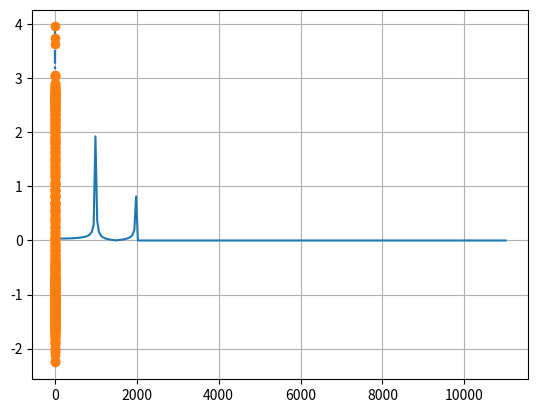

This chart was generated by the following Python code:
import matplotlib.pyplot as plt
import numpy as np
from scipy.fft import fft, fftfreq, ifft

valini = 0 # Valor inicial
lx = 512  # Num muestras
fs = 22100  # Frecuencia de muestreo en Hz
frec = 1000   # Frecuencia fundamental
Na = 2 # Numero de armónicos
Lh = 10

n = np.arange(valini, lx) / fs

sumatorio = 0
xcos = np.cos(2 * np.pi * frec * n)
for i in range(1, Na + 1):
    xcos2 = np.cos(2 * np.pi * i * frec * n)
    sumatorio += xcos2

x = xcos + sumatorio

N = len(x)  # Numero de puntos
# Definir la frecuencia de corte

fcorte = 2 * frec

# Calcular la transformada rápida de Fourier (FFT) de la señal
Xf = fft(x)

# Generar el filtro paso bajo ideal
f = fftfreq(N, 1/fs)
HPB = (f > -fcorte) & (f < fcorte)

# Aplicar el filtro a la señal en el dominio de la frecuencia
Yf = np.multiply(Xf, HPB)

# Calcular la transformada inversa rápida de Fourier (IFFT) para obtener la señal filtrada en el dominio del tiempo
y = ifft(Yf)
ly = len(y)
ny = np.arange(0,ly)/fs
freqs = fftfreq(N, 1/fs)

# Representar el espectro de magnitud de la señal filtrada
plt.plot(freqs[:N//2], 2.0/N * np.abs(Yf[0:N//2]))
plt.grid()
plt.show()

# Representar la señal filtrada en el dominio del tiempo
markerline, stemlines, baseline = plt.stem(ny, y, '-.')
plt.show()
